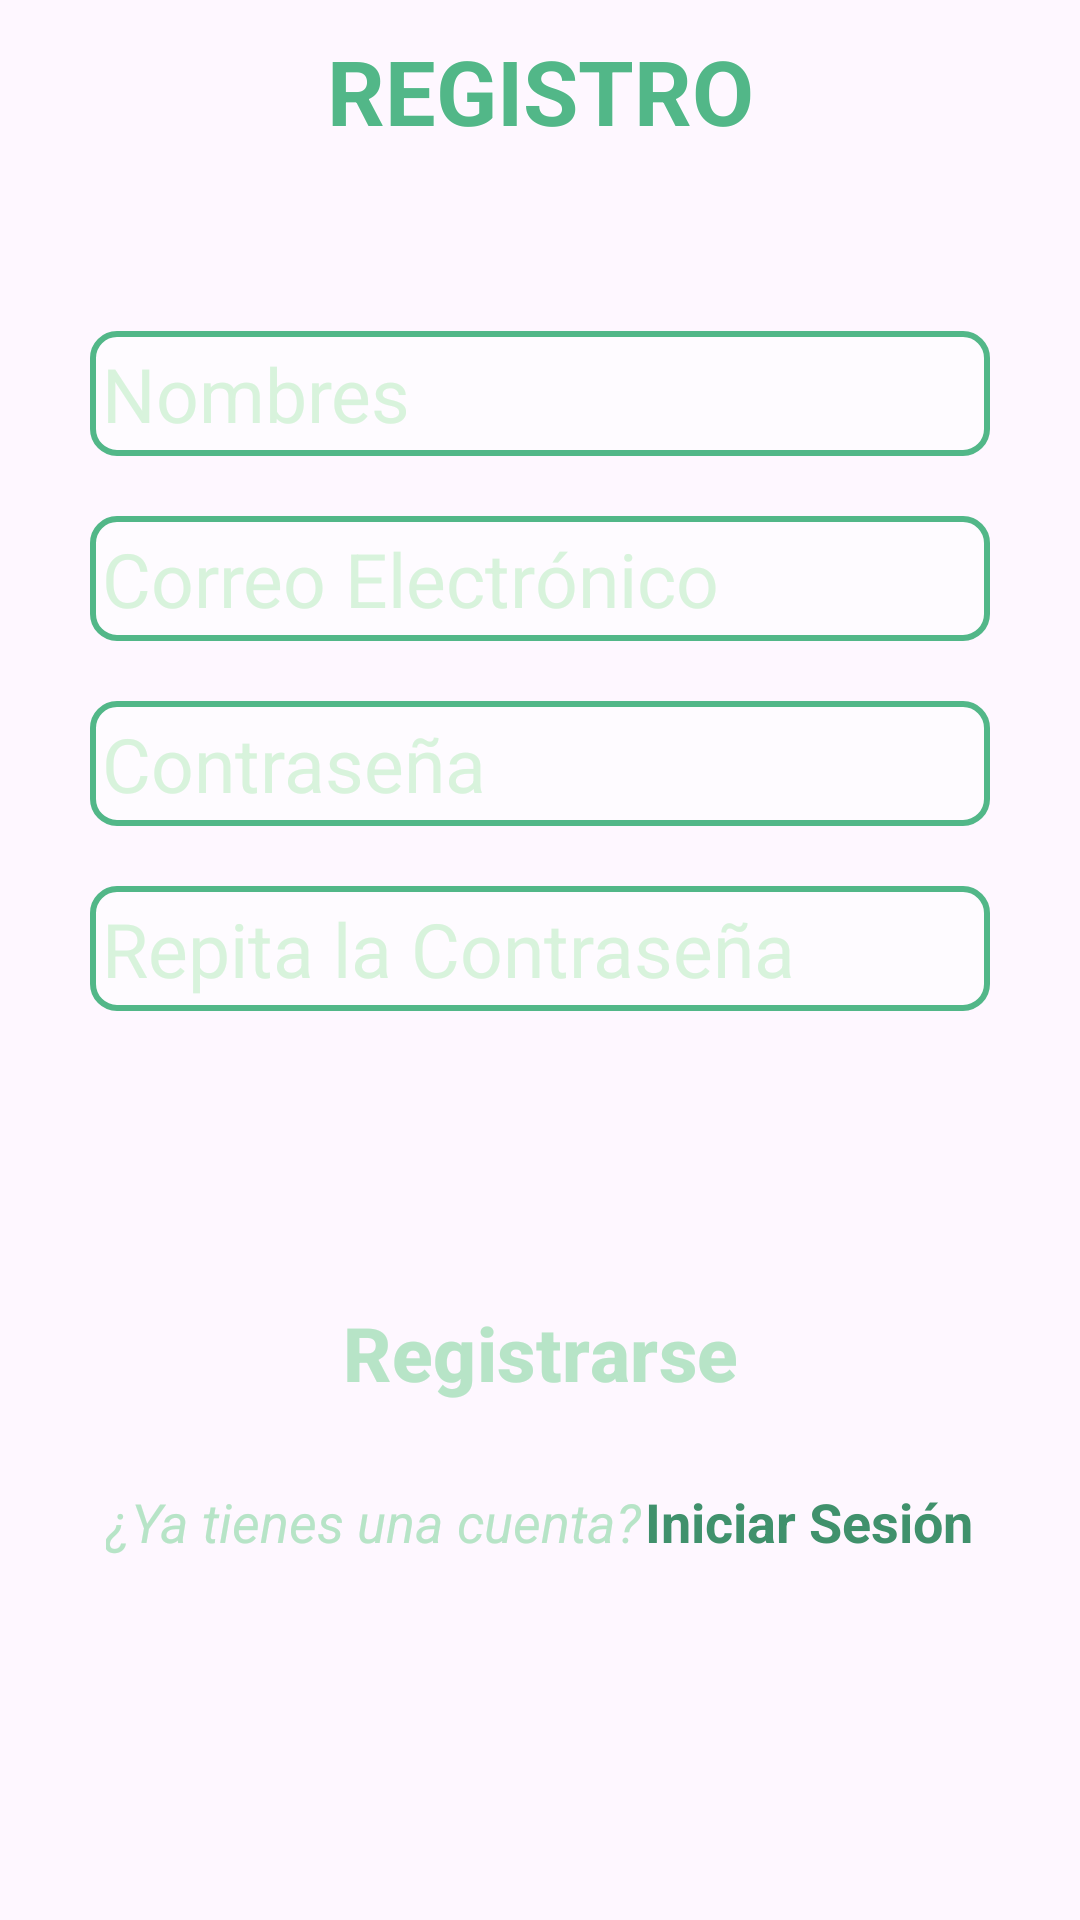

This screen was rendered from an Android layout file. Write that file and the resources it references.
<!-- AndroidManifest.xml: application theme Theme.Bitmind_frontend_movil -->
<!-- res/layout/fragment_register.xml -->
<?xml version="1.0" encoding="utf-8"?>
<FrameLayout xmlns:android="http://schemas.android.com/apk/res/android"
    xmlns:tools="http://schemas.android.com/tools"
    android:layout_width="match_parent"
    android:layout_height="match_parent"
    xmlns:app="http://schemas.android.com/apk/res-auto"
    tools:context=".RegisterFragment">

    
    <androidx.constraintlayout.widget.ConstraintLayout
        android:layout_width="match_parent"
        android:layout_height="match_parent"
        android:backgroundTint="@color/white">

        <LinearLayout
            android:id="@+id/contenedor"
            android:layout_width="match_parent"
            android:layout_height="wrap_content"
            android:orientation="vertical"
            app:layout_constraintTop_toTopOf="parent">
            <TextView
                android:layout_width="match_parent"
                android:layout_height="wrap_content"
                android:text="@string/registro"
                android:textColor="@color/mint2"
                android:textAlignment="center"
                android:textSize="30sp"
                android:layout_marginVertical="10dp"
                android:textStyle="bold"
                android:shadowColor="@color/white"
                android:shadowDx="0"
                android:shadowDy="0"
                android:shadowRadius="1"/>

            <LinearLayout
                android:layout_width="match_parent"
                android:layout_height="wrap_content"
                android:orientation="vertical"
                android:paddingHorizontal="20dp"
                android:layout_marginTop="40dp"
                >

                
                <EditText
                    android:layout_width="match_parent"
                    android:layout_height="wrap_content"
                    android:inputType="text"
                    android:hint="@string/nombres"
                    android:background="@drawable/border"
                    android:layout_margin="10dp"
                    android:textSize="25sp"
                    android:textColorHint="@color/nyanza"
                    android:textColor="@color/black"/>
                <EditText
                    android:layout_width="match_parent"
                    android:layout_height="wrap_content"
                    android:inputType="textEmailAddress"
                    android:hint="@string/correo"
                    android:background="@drawable/border"
                    android:layout_margin="10dp"
                    android:textSize="25sp"
                    android:textColorHint="@color/nyanza"
                    android:textColor="@color/black"/>
                <EditText
                    android:layout_width="match_parent"
                    android:layout_height="wrap_content"
                    android:inputType="text"
                    android:background="@drawable/border"
                    android:layout_margin="10dp"
                    android:hint="@string/clave"
                    android:textSize="25sp"
                    android:textColorHint="@color/nyanza"
                    android:textColor="@color/black"/>
                <EditText
                    android:layout_width="match_parent"
                    android:layout_height="wrap_content"
                    android:inputType="text"
                    android:background="@drawable/border"
                    android:layout_margin="10dp"
                    android:hint="@string/re_clave"
                    android:textSize="25sp"
                    android:textColorHint="@color/nyanza"
                    android:textColor="@color/black"/>

            </LinearLayout>
        </LinearLayout>

        <Button
            android:id="@+id/btnRegistro"
            android:layout_width="wrap_content"
            android:layout_height="wrap_content"
            android:text="@string/registrarse"
            app:layout_constraintTop_toBottomOf="@+id/contenedor"
            app:layout_constraintBottom_toTopOf="@id/txtPregunta"
            app:layout_constraintStart_toStartOf="parent"
            app:layout_constraintEnd_toEndOf="parent"
            android:layout_marginTop="80dp"
            android:textColor="@color/celadon"
            android:textStyle="bold"
            android:textSize="25sp"
            style="?attr/materialButtonOutlinedStyle"
            app:strokeColor="@color/celadon2"
            app:cornerRadius="20dp"/>

        <LinearLayout
            android:id="@+id/txtPregunta"
            app:layout_constraintTop_toBottomOf="@+id/btnRegistro"
            android:layout_width="match_parent"
            android:layout_height="wrap_content"
            android:orientation="horizontal"
            android:gravity="center_horizontal"
            android:layout_marginTop="20dp">

            <TextView
                android:layout_width="wrap_content"
                android:layout_height="wrap_content"
                android:text="@string/tienes_cuenta"
                android:textStyle="italic"
                android:textSize="18sp"
                android:textColor="@color/celadon"/>
            <TextView
                android:id="@+id/linkInicio"
                android:layout_marginStart="1dp"
                android:layout_width="wrap_content"
                android:layout_height="wrap_content"
                android:text="@string/iniciar"
                android:textStyle="bold"
                android:textSize="18sp"
                android:textColor="@color/sea_green"/>

        </LinearLayout>

    </androidx.constraintlayout.widget.ConstraintLayout>

</FrameLayout>
<!-- resources referenced by this layout -->
<resources>
  <color name="black">#FF000000</color>
  <color name="celadon">#B7E4C7</color>
  <color name="celadon2">#95D5B2</color>
  <color name="mint2">#52B788</color>
  <color name="nyanza">#D8F3DC</color>
  <color name="sea_green">#40916C</color>
  <color name="white">#FFFFFFFF</color>
  <!-- drawable border (drawable) -->
  <?xml version="1.0" encoding="utf-8"?>
  <shape xmlns:android="http://schemas.android.com/apk/res/android">
      
      <solid android:color="#80FFFFFF" />
  
      
      <stroke
          android:width="2dp"
          android:color="@color/mint2" />
  
      
      <padding
          android:left="4dp"
          android:top="4dp"
          android:right="4dp"
          android:bottom="4dp" />
  
      
      <corners android:radius="8dp" />
  </shape>
  <string name="clave">Contraseña</string>
  <string name="correo">Correo Electrónico</string>
  <string name="iniciar">Iniciar Sesión</string>
  <string name="nombres">Nombres</string>
  <string name="re_clave">Repita la Contraseña</string>
  <string name="registrarse">Registrarse</string>
  <string name="registro">REGISTRO</string>
  <string name="tienes_cuenta">¿Ya tienes una cuenta?</string>
  <style name="Theme.Bitmind_frontend_movil" parent="Base.Theme.Bitmind_frontend_movil" />
  <style name="Base.Theme.Bitmind_frontend_movil" parent="Theme.Material3.DayNight.NoActionBar">
          
          
          
          
      </style>
</resources>
